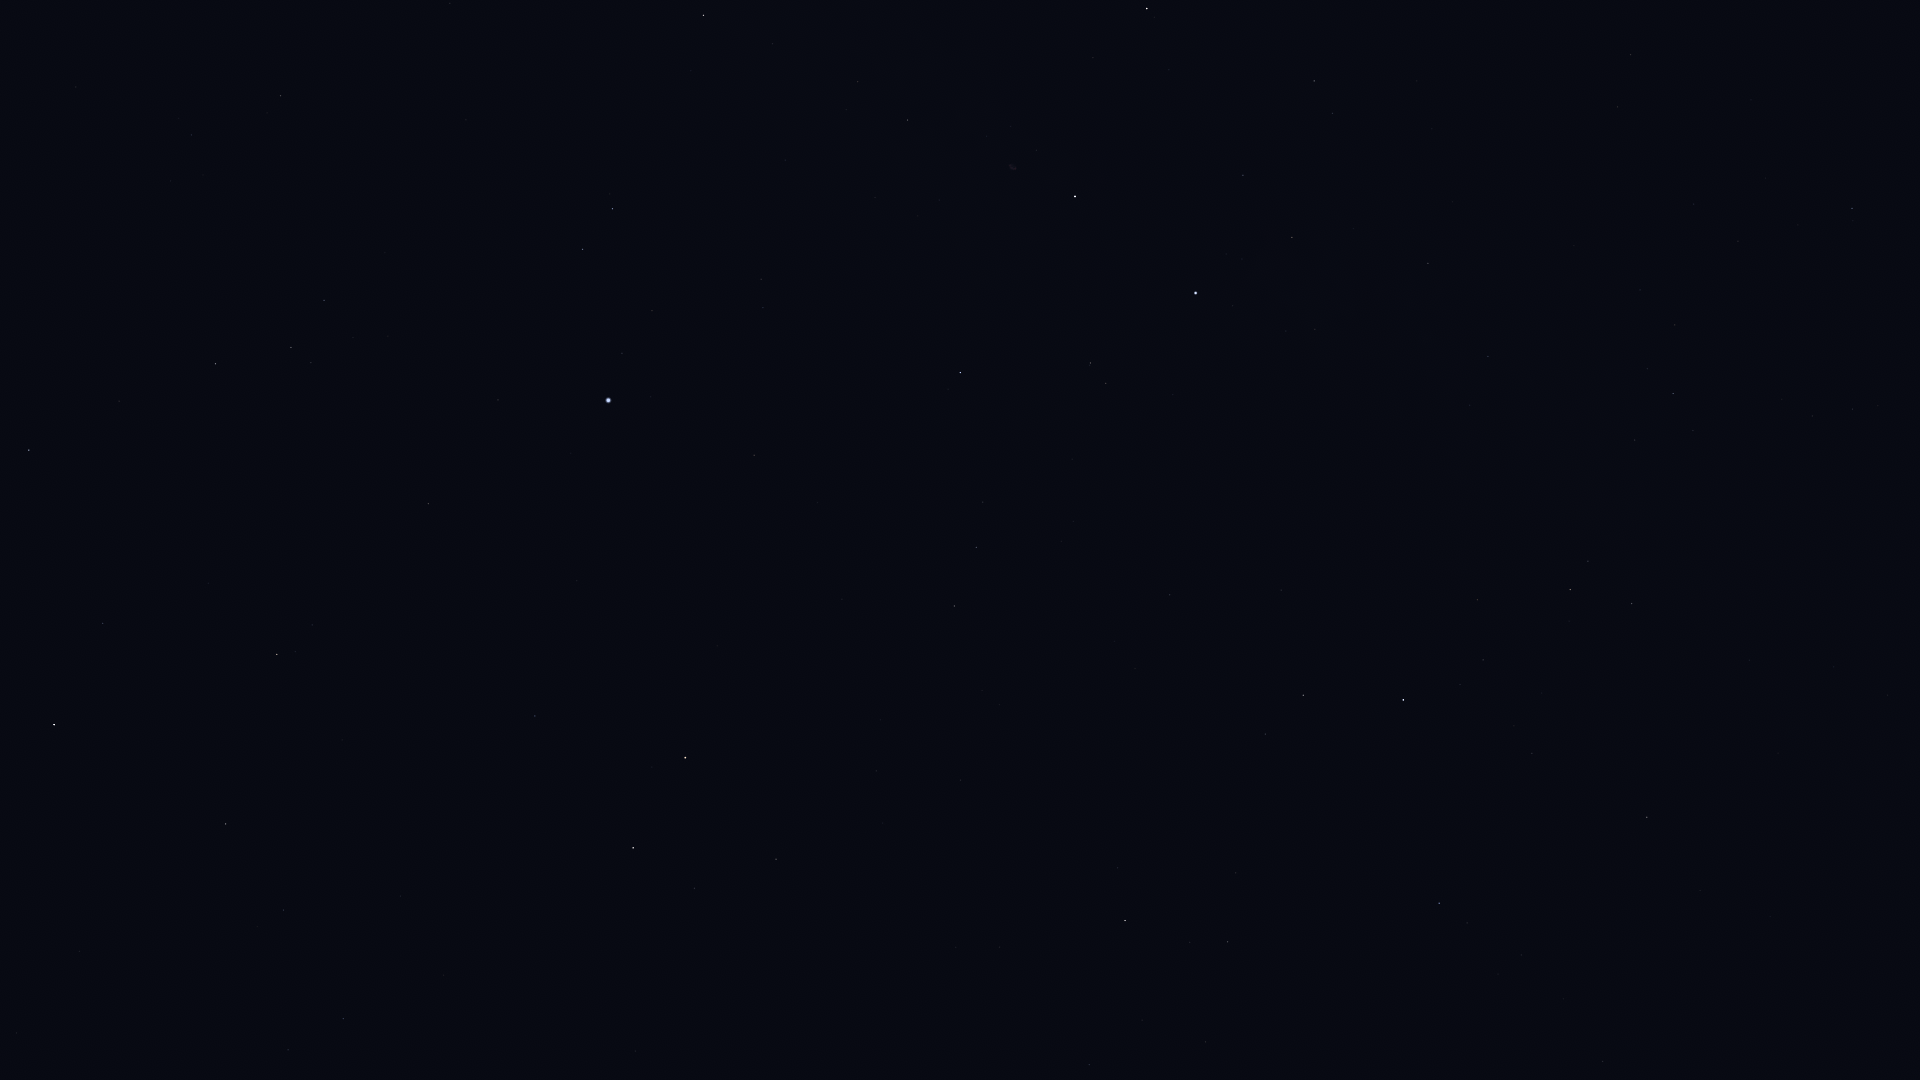

Data behind this chart, as committed beside it:
Star_ID, Name, X, Y
79992, HIP 79992, 343, 1019
80076, Hunor, 219, 952
80838, Ogma, 179, 872
81126, HIP 81126, 283, 910
81833, HIP 81833, 226, 824
83207, HIP 83207, 103, 623
83608, Alrakis, 622, 958
84379, Sarin, 29, 450
84380, HIP 84380, 277, 655
84606, HIP 84606, 295, 652
85112, HIP 85112, 312, 625
85670, Rastaban, 633, 848
85693, Maasym, 119, 401
86414, HIP 86414, 535, 716
86782, Alruba, 695, 833
86974, HIP 86974, 215, 364
87585, Grumium, 776, 859
87808, HIP 87808, 428, 504
87833, Eltanin, 685, 758
87933, HIP 87933, 291, 348
88794, HIP 88794, 324, 300
90344, Fafnir, 999, 947
91262, Vega, 608, 400
91852, Xihe, 602, 335
92420, Sheliak, 582, 249
92791, HIP 92791, 652, 311
93194, Sulafat, 612, 209
94376, Altais, 1125, 921
94481, Aladfar, 763, 308
95853, HIP 95853, 976, 547
95947, Albireo, 703, 15
96100, Alsafi, 1190, 942
97165, Fawaris, 960, 373
98110, HIP 98110, 907, 120
100453, Sadr, 1075, 196
102098, Deneb, 1195, 293
102488, Aljanah, 1147, 9
105199, Alderamin, 1403, 700
106032, Alfirk, 1439, 903
107136, Azelfafage, 1470, 405
108917, Kurhah, 1532, 753
109492, HIP 109492, 1570, 590
109937, HIP 109937, 1630, 55
110538, HIP 110538, 1635, 440
110609, HIP 110609, 1647, 369
111022, HIP 111022, 1675, 325
111104, HIP 111104, 1694, 204
111169, HIP 111169, 1673, 394
112724, HIP 112724, 1647, 817
